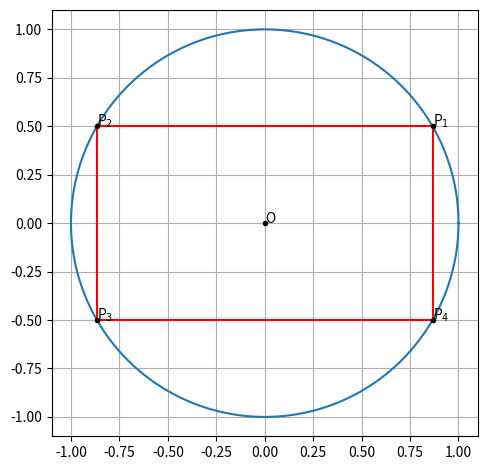

Python code for this plot: (Note: this script raises an exception after producing the figure.)
import numpy as np
import matplotlib.pyplot as plt
import os

#Generating points on a circle
def circ_gen(O,r):
	len = 1000
	theta = np.linspace(0,2*np.pi,len)
	x_circ = np.zeros((2,len))
	x_circ[0,:] = r*np.cos(theta)
	x_circ[1,:] = r*np.sin(theta)
	x_circ = (x_circ.T + O).T
	return x_circ

#Convert a polar point in cartesian coordinates
def polar_to_rect(r,theta):
    return np.array([r*np.cos(np.radians(theta)),r*np.sin(np.radians(theta))])

#Generate line points
def line_gen(A,B):
  len =10
  dim = A.shape[0]
  x_AB = np.zeros((dim,len))
  lam_1 = np.linspace(0,1,len)
  for i in range(len):
    temp1 = A + lam_1[i]*(B-A)
    x_AB[:,i]= temp1.T
  return x_AB

O = np.array([0.0,0.0])
r = 1
C = circ_gen(O,r)
P1=polar_to_rect(r,30)
P2=polar_to_rect(r,150)
P3=polar_to_rect(r,210)
P4=polar_to_rect(r,330)
L1=line_gen(P1,P2)
L2=line_gen(P2,P3)
L3=line_gen(P3,P4)
L4=line_gen(P4,P1)
plt.plot(C[0],C[1])
plt.plot(L1[0],L1[1],'r')
plt.plot(L2[0],L2[1],'r')
plt.plot(L3[0],L3[1],'r')
plt.plot(L4[0],L4[1],'r')
plt.plot(P1[0],P1[1],'k.')
plt.plot(P2[0],P2[1],'k.')
plt.plot(P3[0],P3[1],'k.')
plt.plot(P4[0],P4[1],'k.')
plt.plot(O[0],O[1],'k.')
plt.text(O[0]+1e-3,O[1]+1e-3,'O')
plt.text(P1[0]+1e-3,P1[1]+1e-3,'P$_1$')
plt.text(P2[0]+1e-3,P2[1]+1e-3,'P$_2$')
plt.text(P3[0]+1e-3,P3[1]+1e-3,'P$_3$')
plt.text(P4[0]+4e-3,P4[1]+1e-3,'P$_4$')
plt.grid()
plt.tight_layout()
ax = plt.gca()
ax.set_aspect('equal', 'box')
plt.savefig('../figs/circle.png')
os.system('termux-open ../figs/circle.png')
